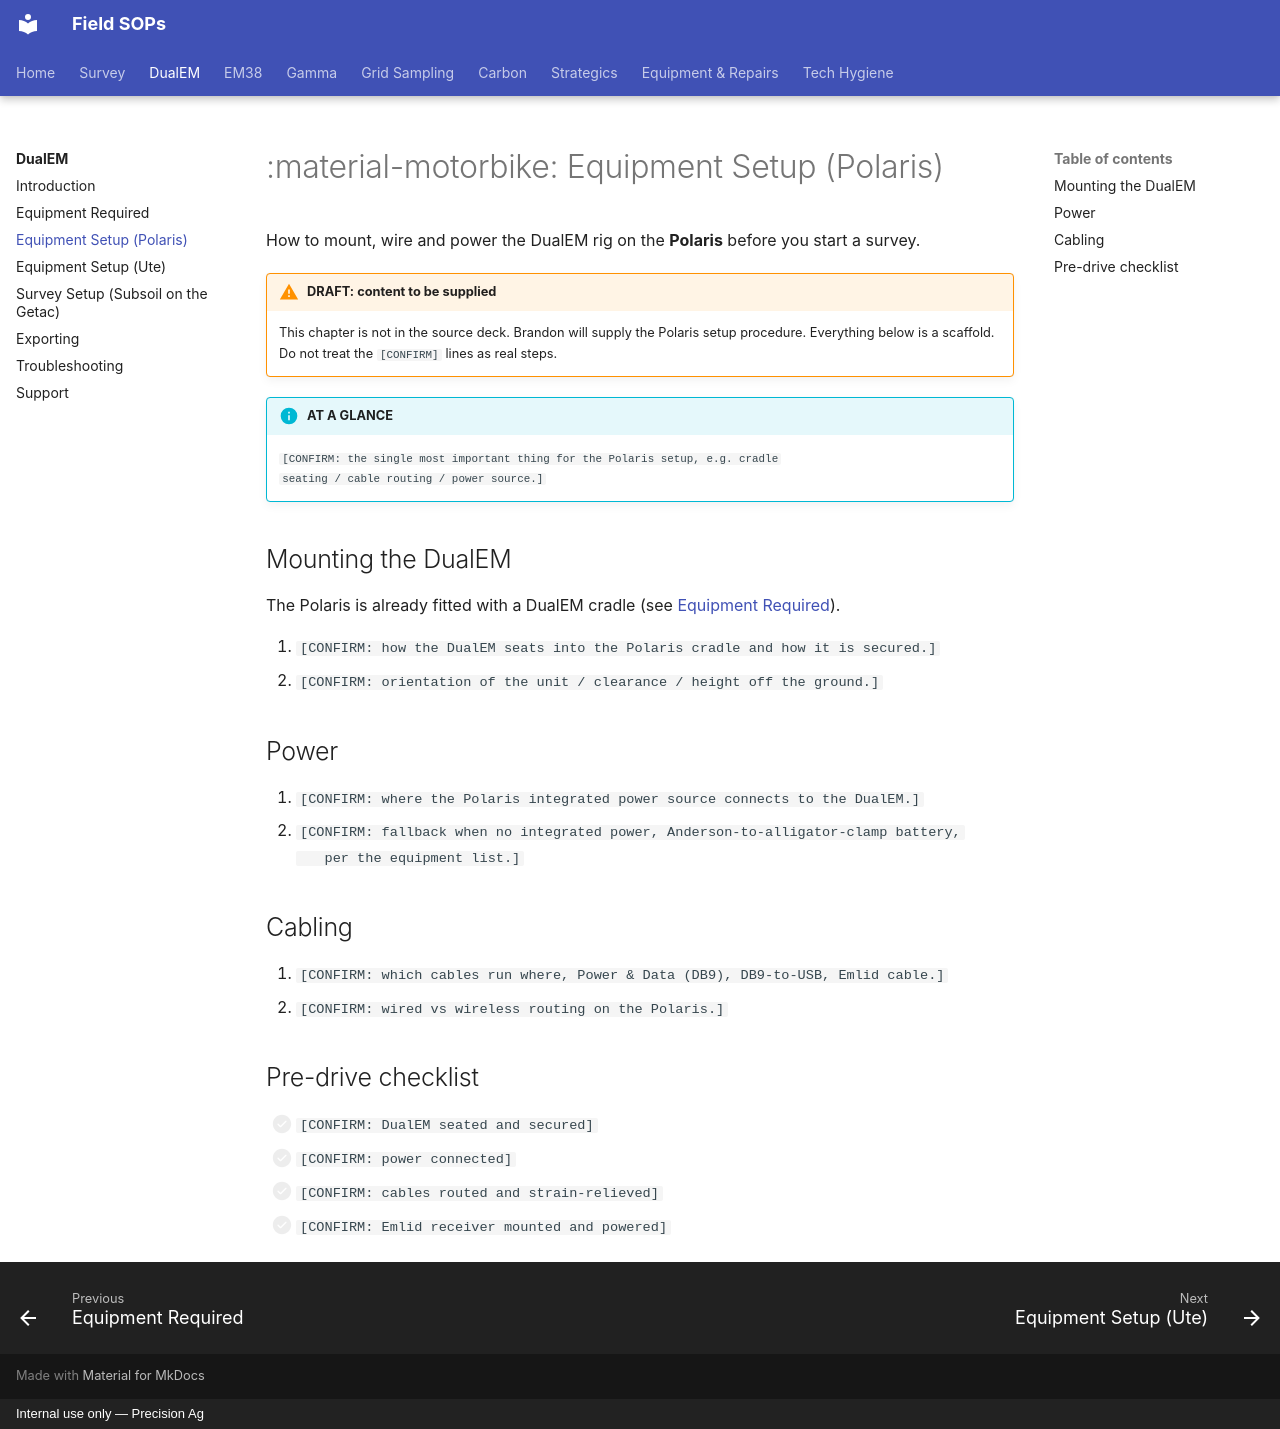

repository: Precision-Ag/precision-ag-field-sops · page: survey/dualem/02-setup-polaris/index.html · generator: mkdocs · copyright: Internal use only — Precision Ag

---
title: Equipment Setup (Polaris)
---
# :material-motorbike: Equipment Setup (Polaris)

How to mount, wire and power the DualEM rig on the **Polaris** before you start a
survey.

!!! warning "DRAFT: content to be supplied"
    This chapter is not in the source deck. Brandon will supply the Polaris setup
    procedure. Everything below is a scaffold. Do not treat the `[CONFIRM]` lines as
    real steps.

!!! info "AT A GLANCE"
    `[CONFIRM: the single most important thing for the Polaris setup, e.g. cradle
    seating / cable routing / power source.]`

## Mounting the DualEM

The Polaris is already fitted with a DualEM cradle (see [Equipment Required](01-equipment-needed.md)).

1. `[CONFIRM: how the DualEM seats into the Polaris cradle and how it is secured.]`
2. `[CONFIRM: orientation of the unit / clearance / height off the ground.]`

## Power

1. `[CONFIRM: where the Polaris integrated power source connects to the DualEM.]`
2. `[CONFIRM: fallback when no integrated power, Anderson-to-alligator-clamp battery,
   per the equipment list.]`

## Cabling

1. `[CONFIRM: which cables run where, Power & Data (DB9), DB9-to-USB, Emlid cable.]`
2. `[CONFIRM: wired vs wireless routing on the Polaris.]`

## Pre-drive checklist

- [ ] `[CONFIRM: DualEM seated and secured]`
- [ ] `[CONFIRM: power connected]`
- [ ] `[CONFIRM: cables routed and strain-relieved]`
- [ ] `[CONFIRM: Emlid receiver mounted and powered]`
